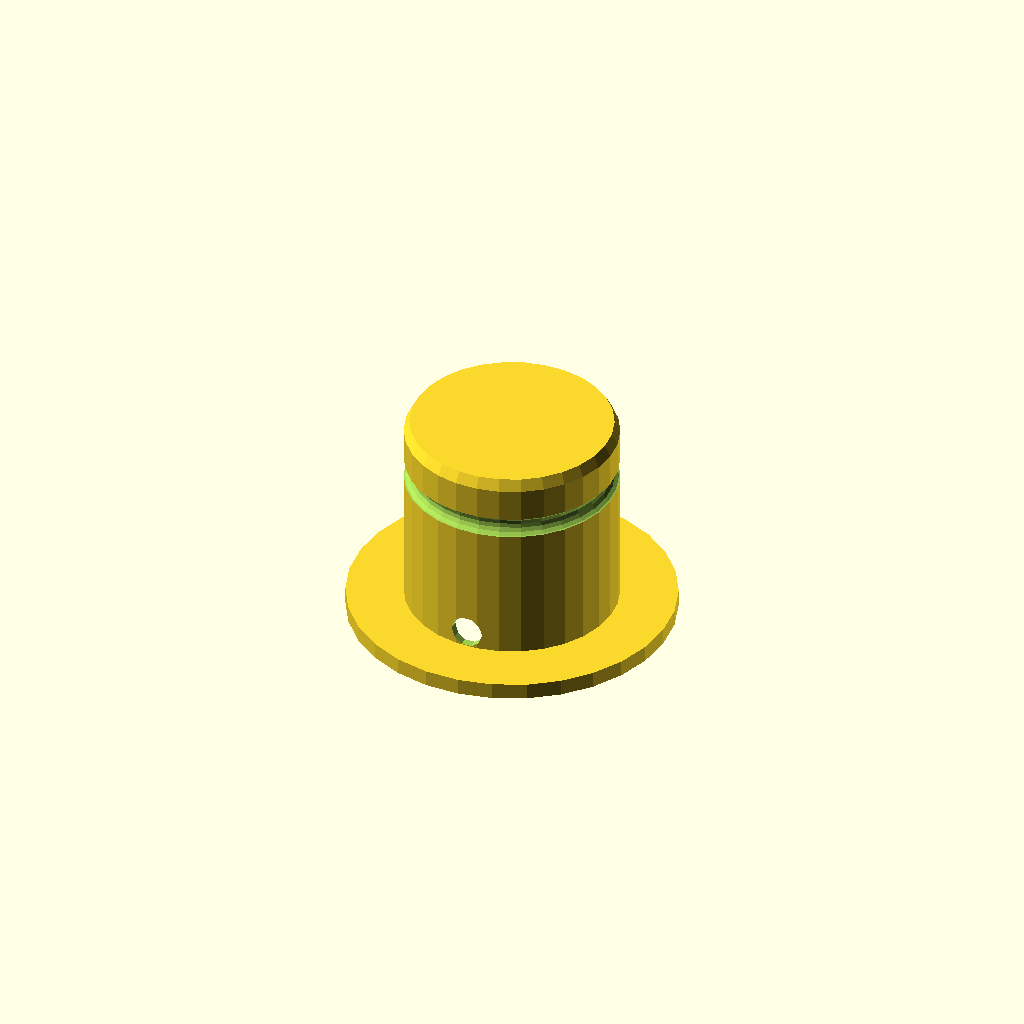
Cell 1 — every parameter at its default value.
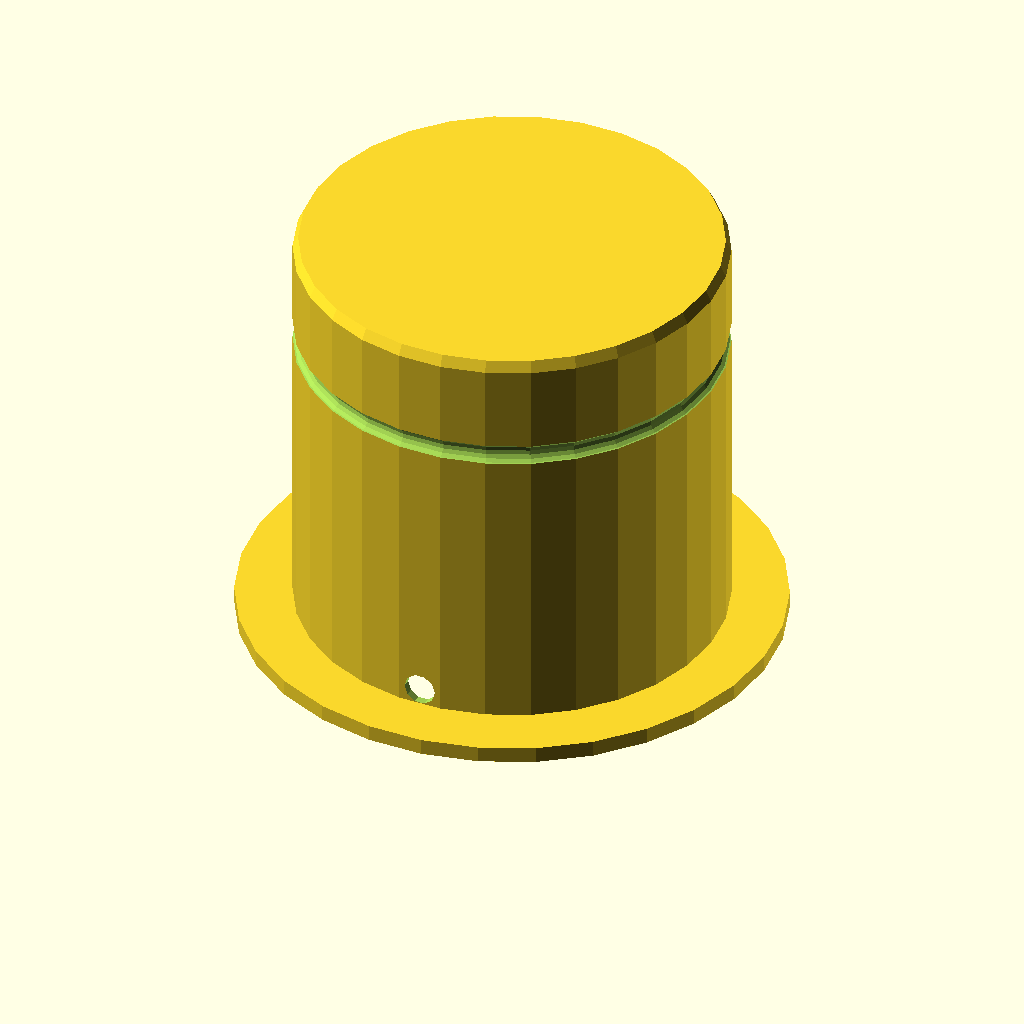
Cell 2: the same model with pipe_id = 80.
All cells are drawn from one camera (rotation 55°, 0°, 25°, orthographic, colour scheme Cornfield), so only the parameter changes between them.
The OpenSCAD source (parts/sink-plug.scad):
pipe_id = 40;

//translate([0,0,pipe_id/2])
//cylinder(h=pipe_id/2, d1=pipe_id-4, d2=0);

difference () {
    union () {
        intersection () {
            cylinder(h=pipe_id, d=pipe_id-1);
            translate([0,pipe_id/2,6])
                rotate([90,0,0])
                    cylinder(h=pipe_id, d=12);
                      translate([0,0,pipe_id-2]) cylinder(h=pipe_id/2, d1=pipe_id, d2=0);
      
        }

        difference () {
            union () {
                intersection () {
                    // main cylinder with taper on end
                    cylinder(h=pipe_id, d=pipe_id - 1);
                    cylinder(h=pipe_id*2-4, r1=pipe_id-1, d2=0);
                }
                cylinder(h=3, d=pipe_id+20);
            }
            union () {
                translate([0,0,-2]) cylinder(h=pipe_id/2, d=pipe_id - 4);
                translate([0,0,pipe_id/2-3]) cylinder(h=pipe_id/2, d1=pipe_id-4, d2=0);
            }
        }
    }
    translate([0, pipe_id/2, 6])
        rotate([90,0,0])
            cylinder(h=pipe_id+2, d=6);


rotate_extrude(angle=360, convexity=10) {
translate([pipe_id/2, pipe_id*3/4, 0]) circle(d=4, $fn=16);
}}
Parameter table extracted from the source (name, type, default, range or options):
pipe_id: number, default 40
